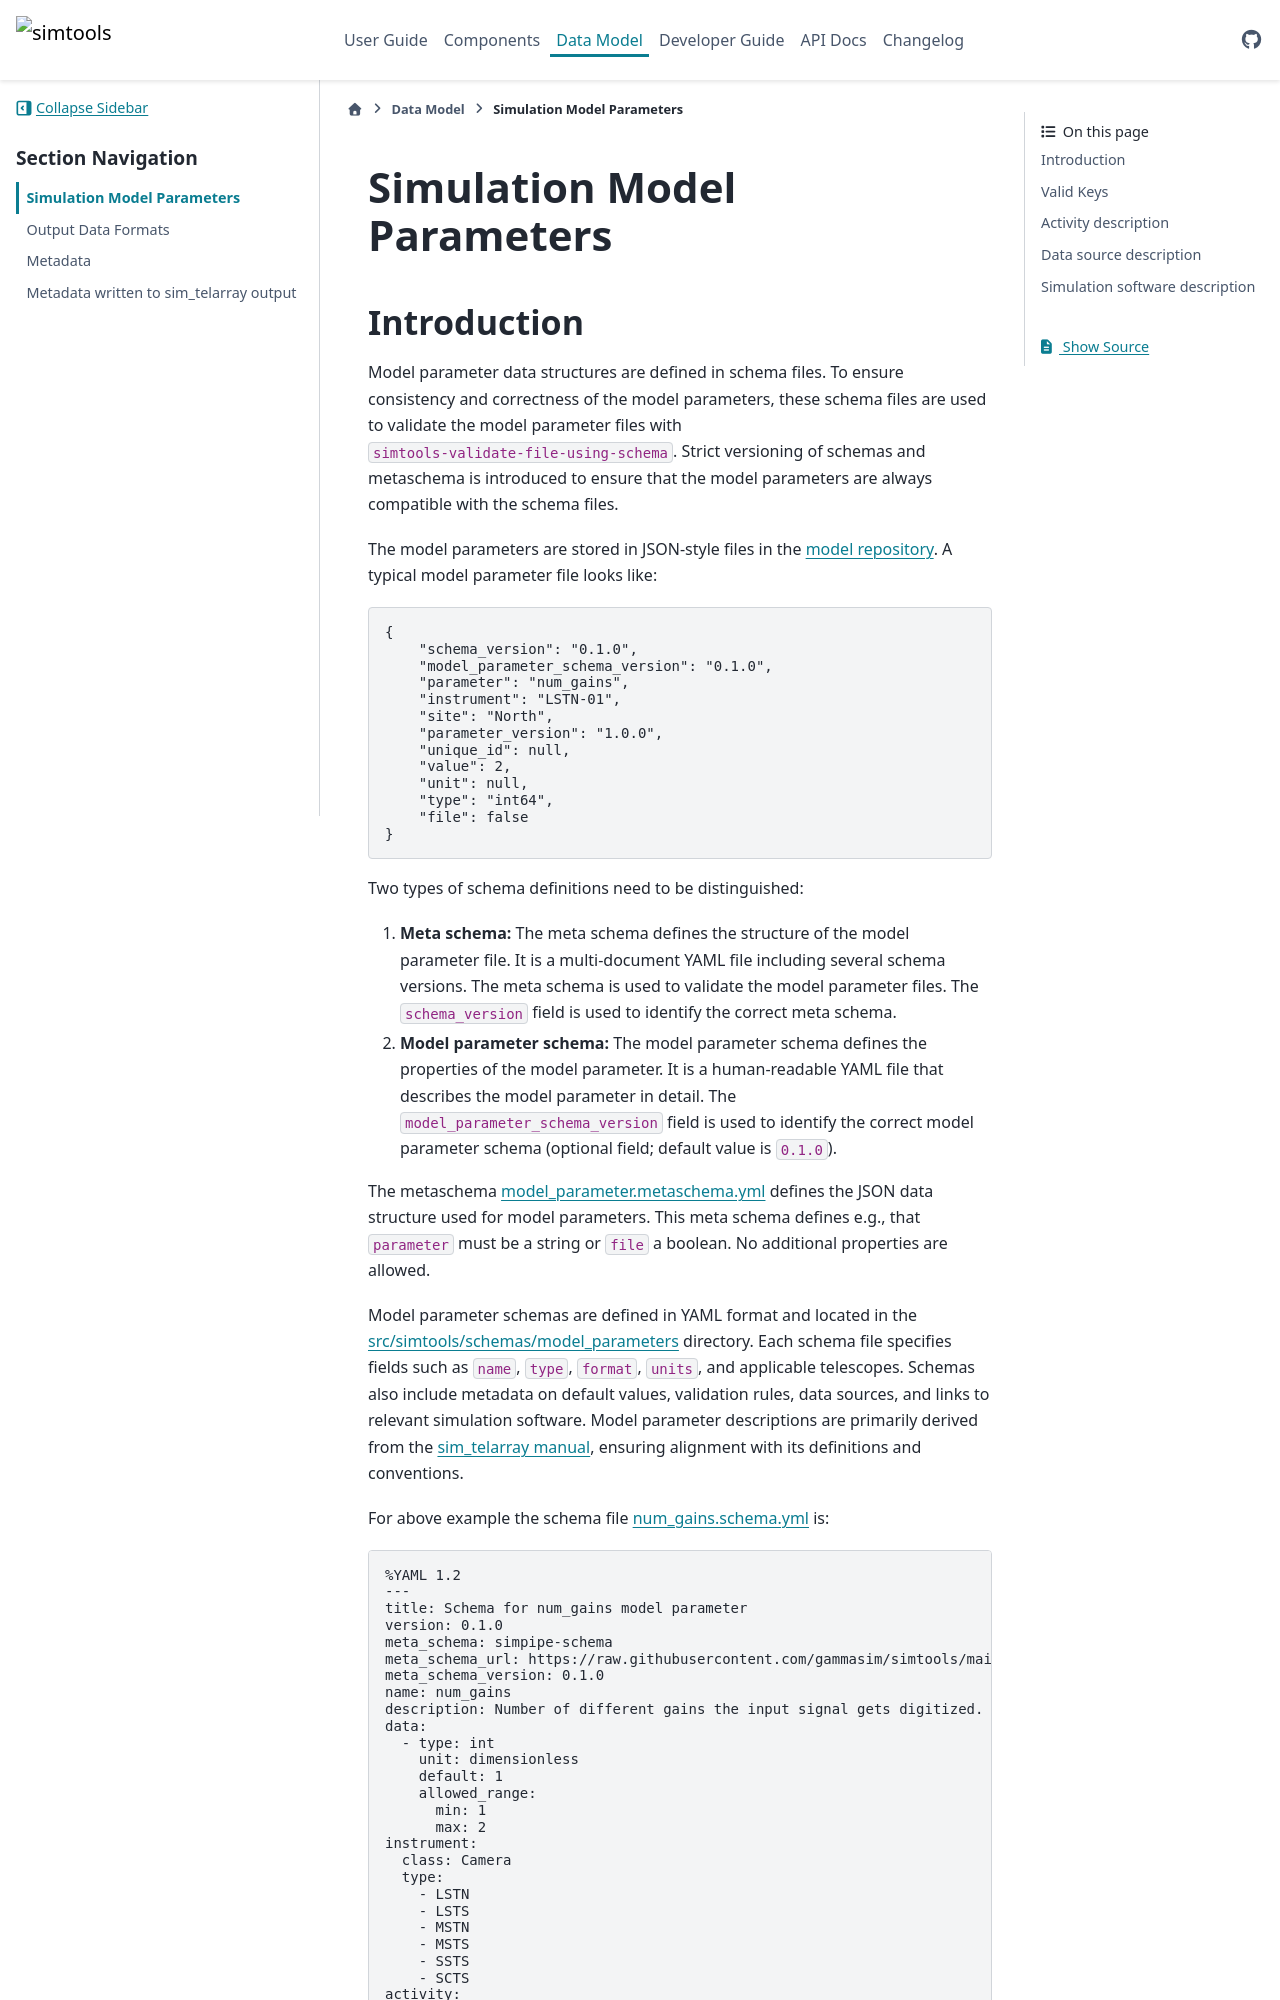

repository: gammasim/simtools · page: v0.38.3/data-model/model_parameters.html · generator: sphinx

# Simulation Model Parameters

## Introduction

Model parameter data structures are defined in schema files.
To ensure consistency and correctness of the model parameters, these schema files are used to validate the model parameter files with `simtools-validate-file-using-schema`.
Strict versioning of schemas and metaschema is introduced to ensure that the model parameters are always compatible with the schema files.

The model parameters are stored in JSON-style files in the [model repository](https://gitlab.cta-observatory.org/cta-science/simulations/simulation-model/simulation-models).
A typical model parameter file looks like:

```json
{
    "schema_version": "0.1.0",
    "model_parameter_schema_version": "0.1.0",
    "parameter": "num_gains",
    "instrument": "LSTN-01",
    "site": "North",
    "parameter_version": "1.0.0",
    "unique_id": null,
    "value": 2,
    "unit": null,
    "type": "int64",
    "file": false
}
```

Two types of schema definitions need to be distinguished:

1. **Meta schema:** The meta schema defines the structure of the model parameter file. It is a multi-document YAML file including several schema versions. The meta schema is used to validate the model parameter files. The `schema_version` field is used to identify the correct meta schema.
2. **Model parameter schema:** The model parameter schema defines the properties of the model parameter. It is a human-readable YAML file that describes the model parameter in detail. The `model_parameter_schema_version` field is used to identify the correct model parameter schema (optional field; default value is `0.1.0`).

The metaschema [model_parameter.metaschema.yml](https://github.com/gammasim/simtools/blob/main/src/simtools/schemas/model_parameter.metaschema.yml) defines the JSON data structure used for model parameters. This meta schema defines e.g., that `parameter` must be a string or `file` a boolean. No additional properties are allowed.

Model parameter schemas are defined in YAML format and located in the [src/simtools/schemas/model_parameters](https://github.com/gammasim/simtools/tree/main/src/simtools/schemas/model_parameters) directory. Each schema file specifies fields such as `name`, `type`, `format`, `units`, and applicable telescopes.  Schemas also include metadata on default values, validation rules, data sources, and links to relevant simulation software.  Model parameter descriptions are primarily derived from the [sim_telarray manual](https://www.mpi-hd.mpg.de/hfm/~bernlohr/sim_telarray/), ensuring alignment with its definitions and conventions.
